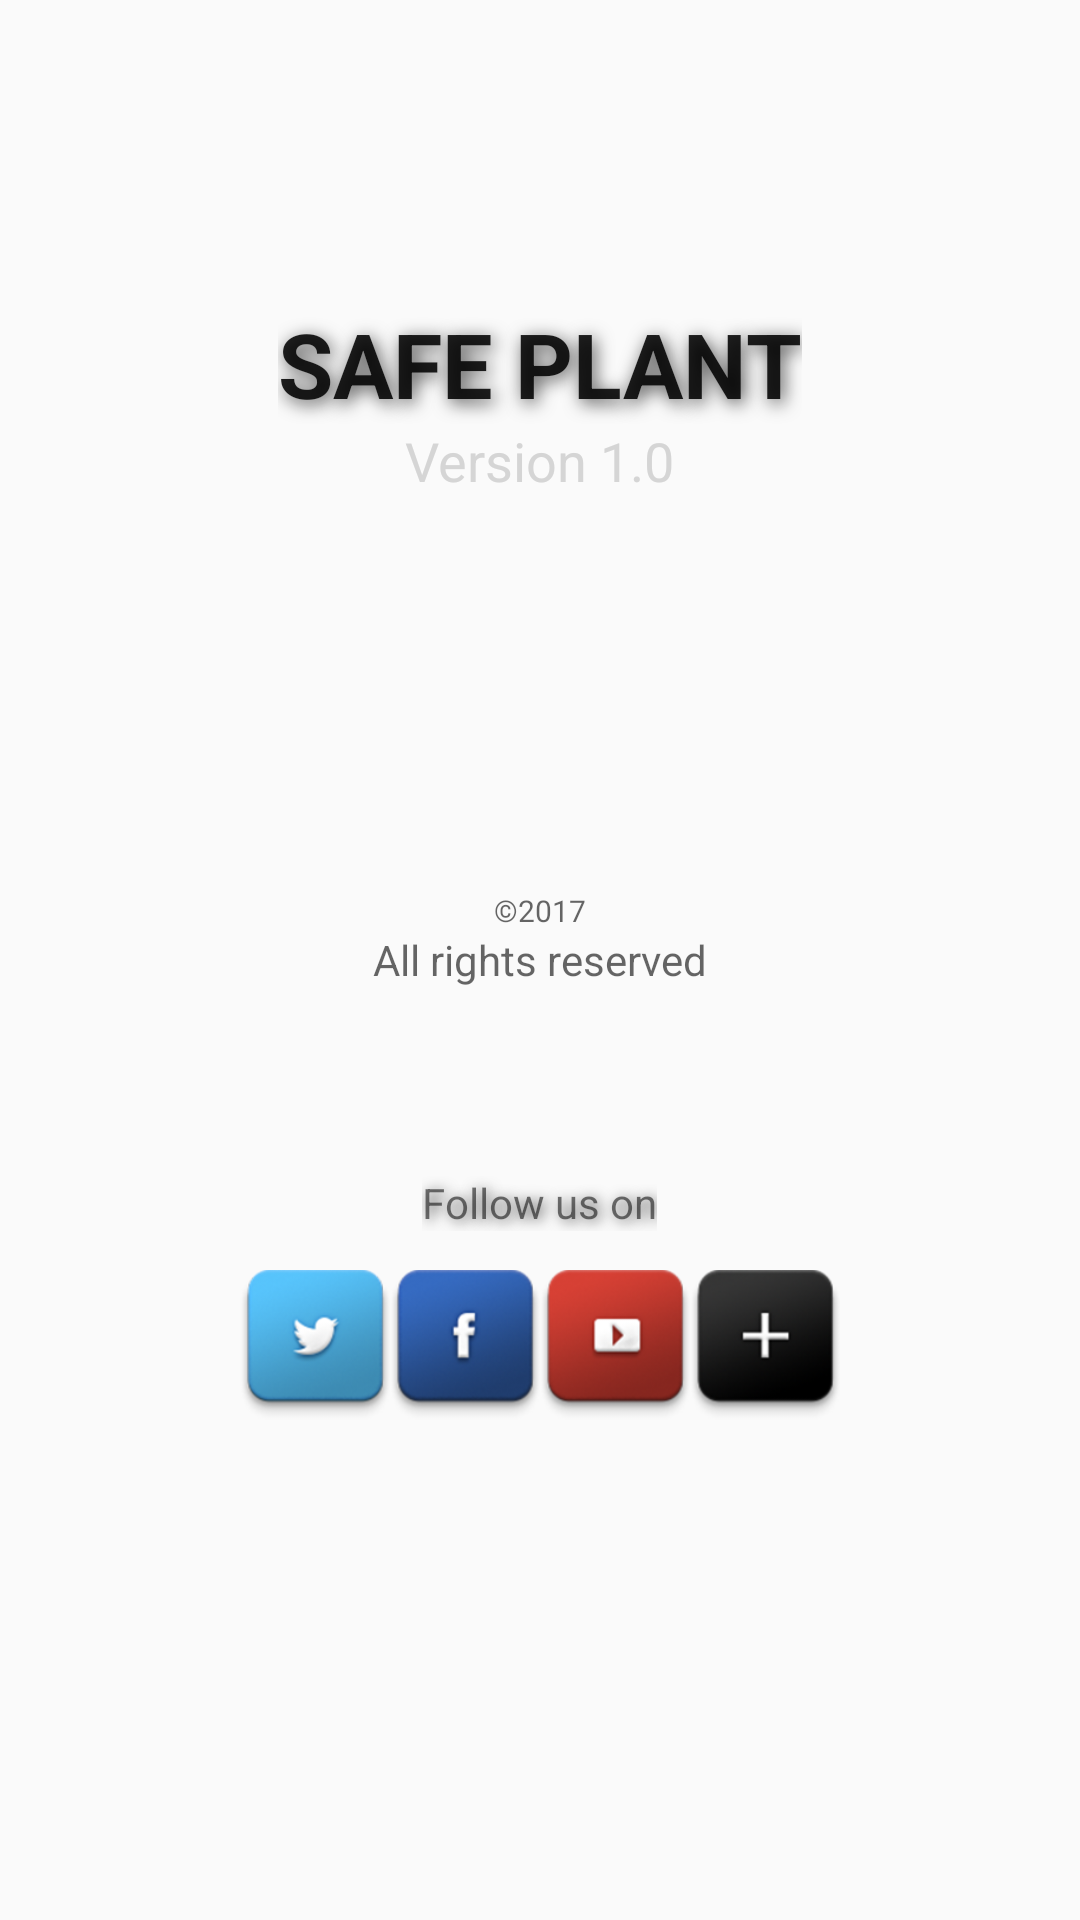

Reconstruct the res/layout file that produces this screen, plus the resources it refers to.
<!-- AndroidManifest.xml: application theme Theme.Design.Light.NoActionBar -->
<!-- res/layout/fragment_about.xml -->
<FrameLayout xmlns:android="http://schemas.android.com/apk/res/android"
    xmlns:tools="http://schemas.android.com/tools"
    android:layout_width="match_parent"
    android:layout_height="match_parent"
    tools:context="com.apareciumlabs.brionsilva.safeplant.AboutFragment">

    

    <RelativeLayout xmlns:android="http://schemas.android.com/apk/res/android"
        xmlns:tools="http://schemas.android.com/tools"

        android:layout_width="match_parent"
        android:layout_height="match_parent"
        android:paddingBottom="@dimen/activity_vertical_margin"
        android:paddingLeft="@dimen/activity_horizontal_margin"
        android:paddingRight="@dimen/activity_horizontal_margin"
        android:paddingTop="@dimen/activity_vertical_margin"
        tools:context="com.example.brionsilva.raven.AboutPage"
        android:id="@+id/ace">

        <TextView
            android:layout_width="wrap_content"
            android:layout_height="wrap_content"
            android:textAppearance="?android:attr/textAppearanceLarge"
            android:text="@string/safeplant"
            android:id="@+id/mainView"
            android:layout_marginTop="85dp"
            android:elegantTextHeight="false"
            android:focusableInTouchMode="false"
            android:textIsSelectable="false"
            android:textSize="30dp"
            android:textStyle="bold"
            android:layout_centerHorizontal="true"
            android:shadowColor="#525252"
            android:shadowRadius="15"
            android:shadowDx="3"
            android:shadowDy="4"/>

        <TextView
            android:layout_width="wrap_content"
            android:layout_height="wrap_content"
            android:textAppearance="?android:attr/textAppearanceMedium"
            android:text="Version 1.0"
            android:id="@+id/textView"
            android:textColor="#d5d5d5"
            android:layout_below="@+id/mainView"
            android:layout_centerHorizontal="true" />

        <TextView
            android:layout_width="wrap_content"
            android:layout_height="wrap_content"
            android:textAppearance="?android:attr/textAppearanceMedium"
            android:text="©2017"
            android:id="@+id/textView2"
            android:layout_gravity="center"
            android:layout_above="@+id/textView3"
            android:layout_centerHorizontal="true"
            android:textSize="10dp" />


        <TextView
            android:layout_width="wrap_content"
            android:layout_height="wrap_content"
            android:textAppearance="?android:attr/textAppearanceMedium"
            android:text="All rights reserved"
            android:id="@+id/textView3"
            android:textSize="14dp"
            android:layout_centerVertical="true"
            android:layout_centerHorizontal="true" />

        <LinearLayout
            android:layout_width="match_parent"
            android:layout_height="wrap_content"
            android:orientation="horizontal"
            android:gravity="center"
            android:layout_below="@+id/textView3"
            android:layout_alignParentLeft="true"
            android:layout_alignParentStart="true"
            android:layout_marginTop="94dp">

            <ImageButton
                android:background="@drawable/twitterabout"
                android:layout_width="50dp"
                android:layout_height="50dp"
                android:id="@+id/twitterabout"
                android:onClick="openTwitter"
                android:layout_alignParentBottom="true"
                android:layout_alignLeft="@+id/imageView2"
                android:layout_alignStart="@+id/imageView2"/>

            <ImageButton
                android:background="@drawable/fbabout"
                android:layout_width="50dp"
                android:layout_height="50dp"
                android:id="@+id/fbabout"
                android:layout_alignTop="@+id/ytabout"
                android:layout_toRightOf="@+id/textView2"
                android:layout_toEndOf="@+id/textView2"
                android:onClick="openFB"/>

            <ImageButton
                android:background="@drawable/youtubeabout"
                android:layout_width="50dp"
                android:layout_height="50dp"
                android:id="@+id/ytabout"
                android:onClick="openYoutube"
                android:layout_alignTop="@+id/twitterabout"
                android:layout_alignLeft="@+id/textView3"
                android:layout_alignStart="@+id/textView3" />

            <ImageButton
                android:background="@drawable/gabout"
                android:layout_width="50dp"
                android:layout_height="50dp"
                android:id="@+id/gabout"
                android:layout_alignTop="@+id/fbabout"
                android:layout_alignParentRight="true"
                android:layout_alignParentEnd="true"
                android:onClick="openGoogle"/>
        </LinearLayout>


        <TextView
            android:layout_width="wrap_content"
            android:layout_height="wrap_content"
            android:textAppearance="?android:attr/textAppearanceSmall"
            android:text="@string/follow"
            android:id="@+id/textView4"
            android:shadowColor="#525252"
            android:shadowRadius="10"
            android:shadowDx="3"
            android:shadowDy="2"
            android:layout_below="@+id/textView3"
            android:layout_centerHorizontal="true"
            android:layout_marginTop="62dp" />

    </RelativeLayout>


</FrameLayout>
<!-- resources referenced by this layout -->
<resources>
  <dimen name="activity_horizontal_margin">16dp</dimen>
  <dimen name="activity_vertical_margin">16dp</dimen>
  <!-- drawable fbabout: png bitmap (drawable, 15612 bytes) -->
  <!-- drawable gabout: png bitmap (drawable, 12021 bytes) -->
  <!-- drawable twitterabout: png bitmap (drawable, 16025 bytes) -->
  <!-- drawable youtubeabout: png bitmap (drawable, 13993 bytes) -->
  <string name="follow">Follow us on</string>
  <string name="safeplant">SAFE PLANT</string>
</resources>
